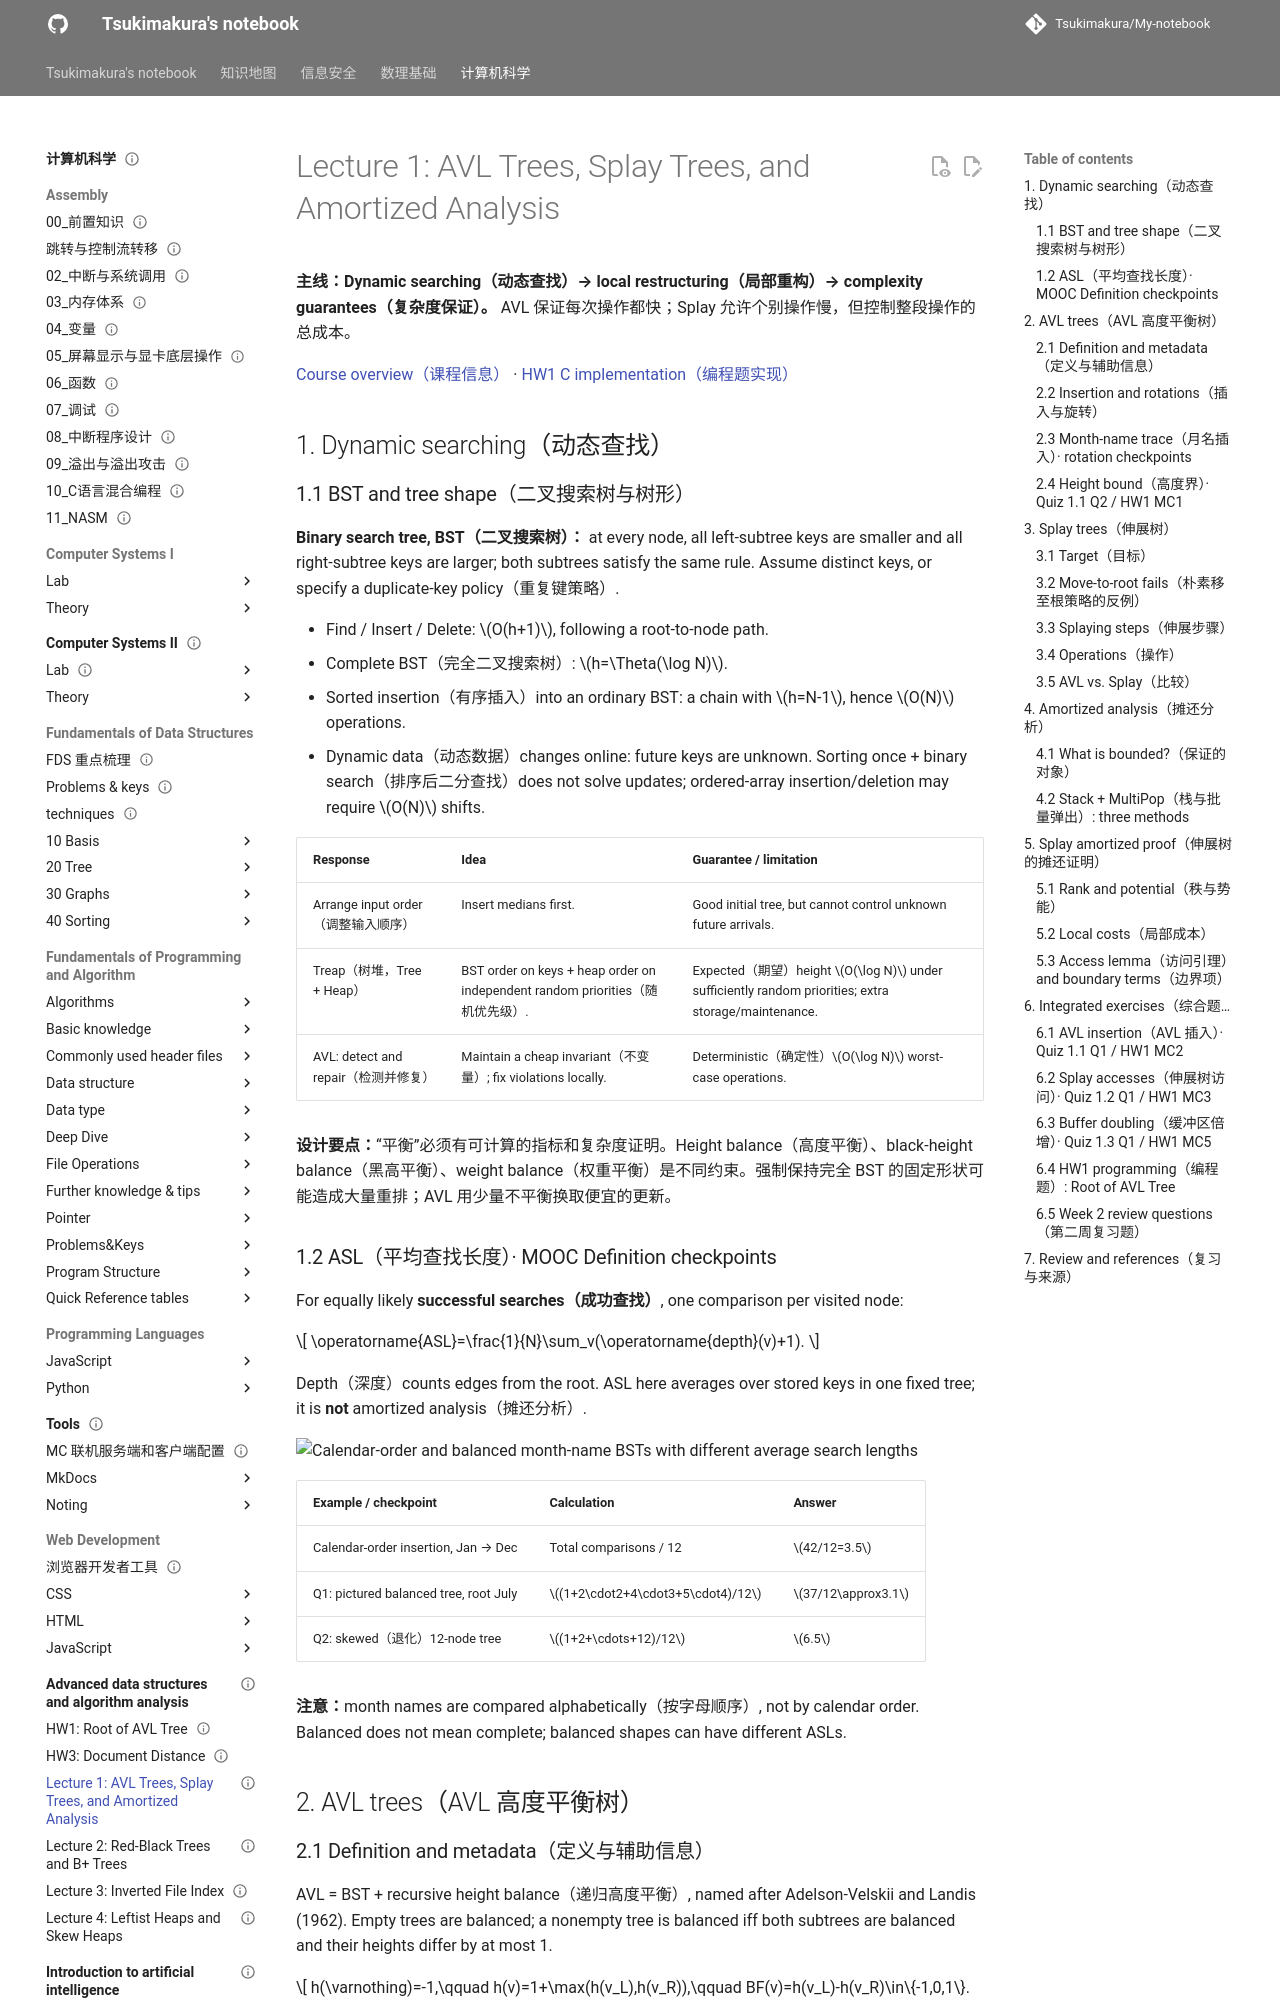

repository: Tsukimakura/My-notebook · page: 计算机科学/advanced-data-structures-and-algorithm-analysis/lecture-01-avl-splay-amortized-analysis/index.html · generator: mkdocs

---
title: "Lecture 1: AVL Trees, Splay Trees, and Amortized Analysis"
status: draft
tags: [cs, algorithms, avl, splay, amortized-analysis]
created: 2026-10-06
updated: 2026-10-06
sources:
  - https://www.icourse163.org/course/ZJU1-1460402161
  - https://www.cs.cmu.edu/~sleator/papers/self-adjusting.pdf
---

# Lecture 1: AVL Trees, Splay Trees, and Amortized Analysis

**主线：Dynamic searching（动态查找）→ local restructuring（局部重构）→ complexity guarantees（复杂度保证）。** AVL 保证每次操作都快；Splay 允许个别操作慢，但控制整段操作的总成本。

[Course overview（课程信息）](index.md) · [HW1 C implementation（编程题实现）](hw1-avl-root.md)

## 1. Dynamic searching（动态查找）

### 1.1 BST and tree shape（二叉搜索树与树形）

**Binary search tree, BST（二叉搜索树）：** at every node, all left-subtree keys are smaller and all right-subtree keys are larger; both subtrees satisfy the same rule. Assume distinct keys, or specify a duplicate-key policy（重复键策略）.

- Find / Insert / Delete: $O(h+1)$, following a root-to-node path.
- Complete BST（完全二叉搜索树）: $h=\Theta(\log N)$.
- Sorted insertion（有序插入）into an ordinary BST: a chain with $h=N-1$, hence $O(N)$ operations.
- Dynamic data（动态数据）changes online: future keys are unknown. Sorting once + binary search（排序后二分查找）does not solve updates; ordered-array insertion/deletion may require $O(N)$ shifts.

| Response | Idea | Guarantee / limitation |
| --- | --- | --- |
| Arrange input order（调整输入顺序） | Insert medians first. | Good initial tree, but cannot control unknown future arrivals. |
| Treap（树堆，Tree + Heap） | BST order on keys + heap order on independent random priorities（随机优先级）. | Expected（期望）height $O(\log N)$ under sufficiently random priorities; extra storage/maintenance. |
| AVL: detect and repair（检测并修复） | Maintain a cheap invariant（不变量）; fix violations locally. | Deterministic（确定性）$O(\log N)$ worst-case operations. |

**设计要点：**“平衡”必须有可计算的指标和复杂度证明。Height balance（高度平衡）、black-height balance（黑高平衡）、weight balance（权重平衡）是不同约束。强制保持完全 BST 的固定形状可能造成大量重排；AVL 用少量不平衡换取便宜的更新。

### 1.2 ASL（平均查找长度）· MOOC Definition checkpoints

For equally likely **successful searches（成功查找）**, one comparison per visited node:

$$
\operatorname{ASL}=\frac{1}{N}\sum_v(\operatorname{depth}(v)+1).
$$

Depth（深度）counts edges from the root. ASL here averages over stored keys in one fixed tree; it is **not** amortized analysis（摊还分析）.

![Calendar-order and balanced month-name BSTs with different average search lengths](assets/month-search-comparison.svg)

| Example / checkpoint | Calculation | Answer |
| --- | --- | --- |
| Calendar-order insertion, Jan → Dec | Total comparisons / 12 | $42/12=3.5$ |
| Q1: pictured balanced tree, root July | $(1+2\cdot2+4\cdot3+5\cdot4)/12$ | $37/12\approx3.1$ |
| Q2: skewed（退化）12-node tree | $(1+2+\cdots+12)/12$ | $6.5$ |

**注意：**month names are compared alphabetically（按字母顺序）, not by calendar order. Balanced does not mean complete; balanced shapes can have different ASLs.

## 2. AVL trees（AVL 高度平衡树）
